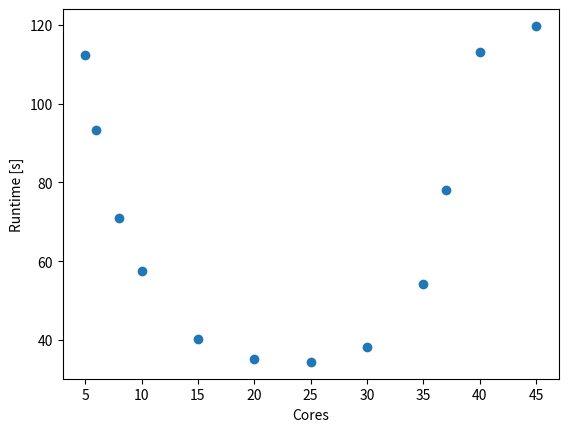

Recreate this plot in Python.
# [redacted]

import matplotlib.pyplot as plt

# This is a analysis of the runtime the calcc 
# simulation computer needs to calculate some
# example of a NO stark map with respect to the number 
# of concurrent calculation threads used.

# It is apparent that the best runtime is achieved 
# at approx. half the number of calculation threads
# than the number of logical cores on the system (64).

# Theory:
# This might be due to the fact that the system actually has 
# 32 physical cores with hyperthreading enabled. The 2 threads
# that run on a single core share their memory and thus have
# to take turns accessing it. When processing large amounts 
# of data at a time the whole L3-cache is flushed and the relevant
# data is loaded from main memory. When the other thread now needs to
# access its data, the data that lies in the cache is useless to it
# since it belongs to the other thread thus the memory is discarded and
# loaded from main memory. This now means that the memory the first thread
# loaded in the beginning has to be loaded again (and again...).
# see "cache thrashing"

t_run = {
    5: 112.3, 
    6: 93.4, 
    8: 70.9, 
    10: 57.5, 
    15: 40.1, 
    20: 35.2, 
    25: 34.4, 
    30: 38.2, 
    35: 54.3,
    37: 78.13,
    40: 113.2,
    45: 119.76,
}

if __name__ == '__main__':

    t_run = {k: t_run[k] for k in sorted(t_run)}

    plt.xlabel("Cores")
    plt.ylabel("Runtime [s]")
    # plt.loglog()
    plt.plot(t_run.keys(), t_run.values(), 'o')
    plt.show()
